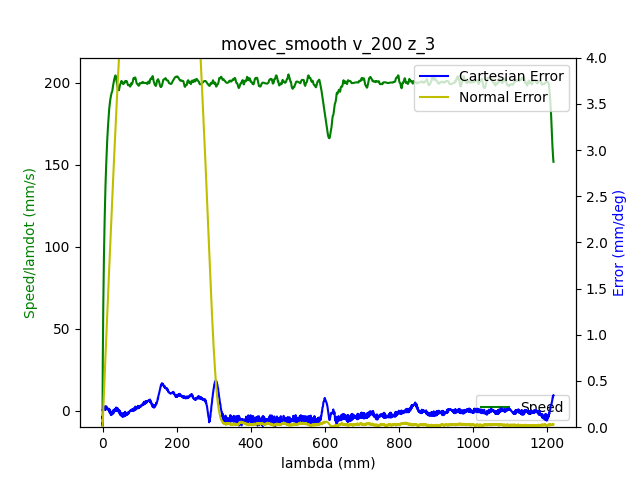

Data behind this chart, as committed beside it:
1.680871049352999926e+09, 0.000000000000000000e+00, -7.640190444960506255e-01, 5.200743870558116599e-01, 4.415673173425130327e-03, -1.376572879915217706e+00, -1.899505177235867981e+00, 5.477923359499522471e-01
1.680871049357000113e+09, 0.000000000000000000e+00, -7.640190444960506255e-01, 5.200743870558116599e-01, 4.415673173425130327e-03, -1.376589943105548164e+00, -1.899505177235867981e+00, 5.477923359499522471e-01
1.680871049369999886e+09, 0.000000000000000000e+00, -7.640190444960506255e-01, 5.200743870558116599e-01, 4.415673173425130327e-03, -1.376589943105548164e+00, -1.899505177235867981e+00, 5.477923359499522471e-01
1.680871049374000072e+09, 0.000000000000000000e+00, -7.640190444960506255e-01, 5.200743870558116599e-01, 4.426630178818244908e-03, -1.376589943105548164e+00, -1.899505177235867981e+00, 5.477923359499522471e-01
1.680871049378000021e+09, 0.000000000000000000e+00, -7.640190444960506255e-01, 5.200743870558116599e-01, 4.426630178818244908e-03, -1.376589943105548164e+00, -1.899505177235867981e+00, 5.477923359499522471e-01
1.680871049381999969e+09, 0.000000000000000000e+00, -7.640190444960506255e-01, 5.200743870558116599e-01, 4.426630178818244908e-03, -1.376589943105548164e+00, -1.899505177235867981e+00, 5.477923359499522471e-01
1.680871049385999918e+09, 0.000000000000000000e+00, -7.640190444960506255e-01, 5.200743870558116599e-01, 4.426630178818244908e-03, -1.376589943105548164e+00, -1.899505177235867981e+00, 5.477923359499522471e-01
1.680871049390000105e+09, 0.000000000000000000e+00, -7.640190444960506255e-01, 5.200743870558116599e-01, 4.426630178818244908e-03, -1.376589943105548164e+00, -1.899522982370493551e+00, 5.478307155713316723e-01
1.680871049403000116e+09, 0.000000000000000000e+00, -7.640190444960506255e-01, 5.200743870558116599e-01, 4.426630178818244908e-03, -1.376589943105548164e+00, -1.899522982370493551e+00, 5.478307155713316723e-01
1.680871049424000025e+09, 1.000000000000000000e+00, -7.640190444960506255e-01, 5.200652380649232187e-01, 4.426630178818244908e-03, -1.376589943105548164e+00, -1.899522982370493551e+00, 5.478307155713316723e-01
1.680871049430000067e+09, 1.000000000000000000e+00, -7.640190444960506255e-01, 5.200652380649232187e-01, 4.426630178818244908e-03, -1.376589943105548164e+00, -1.899522982370493551e+00, 5.478307155713316723e-01
1.680871049434000015e+09, 1.000000000000000000e+00, -7.640190444960506255e-01, 5.200652380649232187e-01, 4.426630178818244908e-03, -1.376589943105548164e+00, -1.899522982370493551e+00, 5.478307155713316723e-01
1.680871049437999964e+09, 1.000000000000000000e+00, -7.640190444960506255e-01, 5.200652380649232187e-01, 4.426630178818244908e-03, -1.376607006295878621e+00, -1.899522982370493551e+00, 5.478307155713316723e-01
1.680871049441999912e+09, 1.000000000000000000e+00, -7.640190444960506255e-01, 5.200652380649232187e-01, 4.426630178818244908e-03, -1.376607006295878621e+00, -1.899522982370493551e+00, 5.478307155713316723e-01
1.680871049447000027e+09, 1.000000000000000000e+00, -7.640190444960506255e-01, 5.200652380649232187e-01, 4.426630178818244908e-03, -1.376607006295878621e+00, -1.899522982370493551e+00, 5.478307155713316723e-01
1.680871049450999975e+09, 1.000000000000000000e+00, -7.640190444960506255e-01, 5.200652380649232187e-01, 4.426630178818244908e-03, -1.376607006295878621e+00, -1.899522982370493551e+00, 5.478307155713316723e-01
1.680871049454999924e+09, 1.000000000000000000e+00, -7.640190444960506255e-01, 5.200652380649232187e-01, 4.426630178818244908e-03, -1.376607006295878621e+00, -1.899522982370493551e+00, 5.478307155713316723e-01
1.680871049461999893e+09, 1.000000000000000000e+00, -7.640190444960506255e-01, 5.200652380649232187e-01, 4.426630178818244908e-03, -1.376607006295878621e+00, -1.899522982370493551e+00, 5.478307155713316723e-01
1.680871049466000080e+09, 1.000000000000000000e+00, -7.640190444960506255e-01, 5.200652380649232187e-01, 4.426630178818244908e-03, -1.376607006295878621e+00, -1.899522982370493551e+00, 5.478307155713316723e-01
1.680871049470000029e+09, 1.000000000000000000e+00, -7.640060330509562680e-01, 5.200560890740346665e-01, 4.426630178818244908e-03, -1.376607006295878621e+00, -1.899522982370493551e+00, 5.478307155713316723e-01
1.680871049473999977e+09, 1.000000000000000000e+00, -7.639930216058619106e-01, 5.200377910922577840e-01, 4.426630178818244908e-03, -1.376607006295878621e+00, -1.899522982370493551e+00, 5.478307155713316723e-01
1.680871049477999926e+09, 1.000000000000000000e+00, -7.639800101607675531e-01, 5.200286421013692317e-01, 4.426630178818244908e-03, -1.376607006295878621e+00, -1.899522982370493551e+00, 5.478307155713316723e-01
1.680871049482000113e+09, 1.000000000000000000e+00, -7.639669987156731956e-01, 5.200103441195922382e-01, 4.426630178818244908e-03, -1.376607006295878621e+00, -1.899522982370493551e+00, 5.478307155713316723e-01
1.680871049486000061e+09, 1.000000000000000000e+00, -7.639409758254844807e-01, 5.200011951287037970e-01, 4.426630178818244908e-03, -1.376607006295878621e+00, -1.899522982370493551e+00, 5.478307155713316723e-01
1.680871049490000010e+09, 1.000000000000000000e+00, -7.639149529352957657e-01, 5.199828971469269145e-01, 4.426630178818244908e-03, -1.376607006295878621e+00, -1.899522982370493551e+00, 5.478307155713316723e-01
1.680871049493999958e+09, 1.000000000000000000e+00, -7.638889300451070508e-01, 5.199645991651499211e-01, 4.426630178818244908e-03, -1.376589943105548164e+00, -1.899522982370493551e+00, 5.478307155713316723e-01
1.680871049497999907e+09, 1.000000000000000000e+00, -7.638498957098238673e-01, 5.199463011833729276e-01, 4.426630178818244908e-03, -1.376589943105548164e+00, -1.899522982370493551e+00, 5.478307155713316723e-01
1.680871049502000093e+09, 1.000000000000000000e+00, -7.638108613745407949e-01, 5.199188542107074928e-01, 4.426630178818244908e-03, -1.376572879915217706e+00, -1.899522982370493551e+00, 5.478307155713316723e-01
1.680871049506000042e+09, 1.000000000000000000e+00, -7.637458041490690075e-01, 5.198914072380419471e-01, 4.426630178818244908e-03, -1.376555816724886805e+00, -1.899505177235867981e+00, 5.477923359499522471e-01
1.680871049510999918e+09, 1.000000000000000000e+00, -7.636807469235971091e-01, 5.198548112744880711e-01, 4.426630178818244908e-03, -1.376538753534556347e+00, -1.899505177235867981e+00, 5.477923359499522471e-01
1.680871049516000032e+09, 1.000000000000000000e+00, -7.634985866922759934e-01, 5.197633213656032147e-01, 4.426630178818244908e-03, -1.376419311202242923e+00, -1.899487372101242633e+00, 5.477539563285727109e-01
1.680871049522000074e+09, 1.000000000000000000e+00, -7.633944951315211336e-01, 5.197084274202723453e-01, 4.426630178818244908e-03, -1.376282805679598598e+00, -1.899469566966617284e+00, 5.477539563285727109e-01
1.680871049526000023e+09, 1.000000000000000000e+00, -7.632773921256718053e-01, 5.196535334749414758e-01, 4.426630178818244908e-03, -1.376129236966623814e+00, -1.899433956697366810e+00, 5.477539563285727109e-01
1.680871049529999971e+09, 1.000000000000000000e+00, -7.631472776747281195e-01, 5.195894905387220541e-01, 4.426630178818244908e-03, -1.375958605063318574e+00, -1.899416151562741462e+00, 5.477155767071931747e-01
1.680871049533999920e+09, 1.000000000000000000e+00, -7.629911403335957187e-01, 5.195254476025027435e-01, 4.426630178818244908e-03, -1.375787973160013111e+00, -1.899362736158865195e+00, 5.477155767071931747e-01
1.680871049538000107e+09, 1.000000000000000000e+00, -7.628350029924633180e-01, 5.194522556753948805e-01, 4.426630178818244908e-03, -1.375583214876046956e+00, -1.899309320754989372e+00, 5.476388174644341023e-01
1.680871049542000055e+09, 1.000000000000000000e+00, -7.626528427611422023e-01, 5.193699147573984654e-01, 4.426630178818244908e-03, -1.375361393401750121e+00, -1.899255905351113327e+00, 5.476004378430545660e-01
1.680871049546000004e+09, 1.000000000000000000e+00, -7.624576710847267291e-01, 5.192875738394021612e-01, 4.415673173425130327e-03, -1.375122508737122606e+00, -1.899166879677986586e+00, 5.476004378430545660e-01
1.680871049549999952e+09, 1.000000000000000000e+00, -7.622364765181226520e-01, 5.191869349396288635e-01, 4.415673173425130327e-03, -1.374832434501503720e+00, -1.899060048870234274e+00, 5.475620582216750298e-01
1.680871049553999901e+09, 1.000000000000000000e+00, -7.620022705064239954e-01, 5.190771470489670136e-01, 4.404716168032015745e-03, -1.374525297075554153e+00, -1.898953218062482406e+00, 5.474469193575364212e-01
1.680871049561000109e+09, 1.000000000000000000e+00, -7.614818127026493633e-01, 5.188392732858665424e-01, 4.382802157245786583e-03, -1.373876895842994328e+00, -1.898668335908477056e+00, 5.473701601147774598e-01
1.680871049565999985e+09, 1.000000000000000000e+00, -7.611825494654789193e-01, 5.187111874134276990e-01, 4.371845151852672869e-03, -1.373467379275061795e+00, -1.898490284562223351e+00, 5.472550212506388512e-01
1.680871049569999933e+09, 1.000000000000000000e+00, -7.608702747832141178e-01, 5.185739525501005254e-01, 4.360888146459558287e-03, -1.373057862707129040e+00, -1.898312233215969869e+00, 5.471398823865002425e-01
1.680871049573999882e+09, 1.000000000000000000e+00, -7.605449886558549588e-01, 5.184275686958847995e-01, 4.338974135673329124e-03, -1.372614219758535370e+00, -1.898098571600465689e+00, 5.469863639009822087e-01
1.680871049578000069e+09, 1.000000000000000000e+00, -7.601936796383070849e-01, 5.182720358507805214e-01, 4.317060124887099962e-03, -1.372170576809941700e+00, -1.897884909984961510e+00, 5.468328454154641749e-01
1.680871049582000017e+09, 1.000000000000000000e+00, -7.598293591756649645e-01, 5.181165030056763543e-01, 4.295146114100871666e-03, -1.371675744290356436e+00, -1.897635638100206634e+00, 5.466793269299459190e-01
1.680871049585999966e+09, 1.000000000000000000e+00, -7.594390158228340182e-01, 5.179426721787950827e-01, 4.262275097921527922e-03, -1.371163848580440714e+00, -1.897386366215451758e+00, 5.464874288230483490e-01
1.680871049591000080e+09, 1.000000000000000000e+00, -7.590356610249086033e-01, 5.177688413519139221e-01, 4.240361087135298759e-03, -1.370617826489863633e+00, -1.897119289196071534e+00, 5.462571510947712428e-01
1.680871049598000050e+09, 1.000000000000000000e+00, -7.581769056486804548e-01, 5.173937327254861662e-01, 4.174619054776612138e-03, -1.369491655928049001e+00, -1.896567330022685960e+00, 5.456430771526987744e-01
1.680871049601999998e+09, 1.000000000000000000e+00, -7.577215050703777210e-01, 5.171924549259395709e-01, 4.130791033204154680e-03, -1.368877381076150090e+00, -1.896282447868680388e+00, 5.452209013175240981e-01
1.680871049605999947e+09, 1.000000000000000000e+00, -7.572530930469805188e-01, 5.169911771263929756e-01, 4.097920017024810936e-03, -1.368246043033920500e+00, -1.895961955445424119e+00, 5.446452069968311660e-01
1.680871049609999895e+09, 1.000000000000000000e+00, -7.567586581333946016e-01, 5.167716013450693868e-01, 4.054091995452352611e-03, -1.367597641801360675e+00, -1.895641463022167850e+00, 5.440311330547588087e-01
1.680871049614000082e+09, 1.000000000000000000e+00, -7.562642232198086845e-01, 5.165520255637456870e-01, 4.010263973879895152e-03, -1.366915114188139713e+00, -1.895303165464286455e+00, 5.432635406271683065e-01
1.680871049619999886e+09, 1.000000000000000000e+00, -7.552233076122595312e-01, 5.160945760193216270e-01, 3.922607930734979369e-03, -1.365498869390705972e+00, -1.894590960079272524e+00, 5.418818742575054470e-01
1.680871049624000072e+09, 1.000000000000000000e+00, -7.546768269182961841e-01, 5.158567022562210447e-01, 3.878779909162521477e-03, -1.364782215396823650e+00, -1.894217052252140210e+00, 5.413061799368126259e-01
1.680871049631000042e+09, 1.000000000000000000e+00, -7.541173347792383685e-01, 5.156096795022320212e-01, 3.834951887590063585e-03, -1.364031435022280414e+00, -1.893825339290382548e+00, 5.406921059947401575e-01
1.680871049637000084e+09, 1.000000000000000000e+00, -7.529853390560287130e-01, 5.151064850033654219e-01, 3.736338839052033654e-03, -1.362478684702202569e+00, -1.893041913366867224e+00, 5.395407173533544043e-01
1.680871049641000032e+09, 1.000000000000000000e+00, -7.523998240267821824e-01, 5.148503132584879571e-01, 3.692510817479575762e-03, -1.361676714756667961e+00, -1.892632395270484436e+00, 5.390034026540411194e-01
1.680871049644999981e+09, 1.000000000000000000e+00, -7.518012975524412944e-01, 5.145849925227219401e-01, 3.637725790514002855e-03, -1.360891808001463588e+00, -1.892240682308726774e+00, 5.383893287119686510e-01
1.680871049648999929e+09, 1.000000000000000000e+00, -7.512027710781006284e-01, 5.143196717869559231e-01, 3.593897768941544963e-03, -1.360072774865598522e+00, -1.891831164212343763e+00, 5.378520140126553661e-01
1.680871049653000116e+09, 1.000000000000000000e+00, -7.505912331586653830e-01, 5.140452020603014649e-01, 3.550069747369087505e-03, -1.359270804920063691e+00, -1.891439451250586101e+00, 5.373146993133419702e-01
... 3,255 more rows
